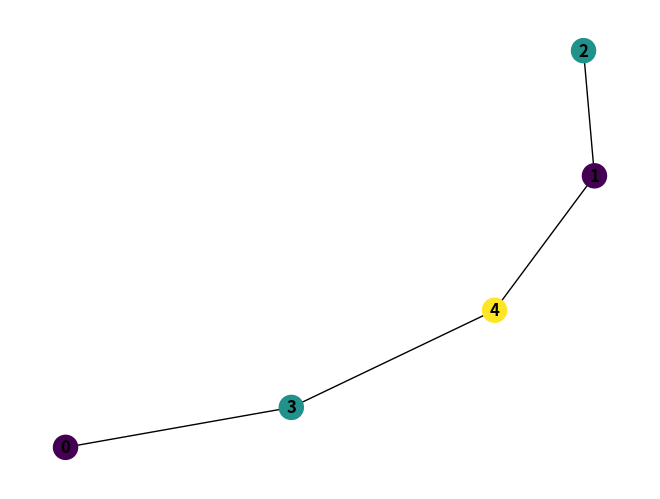

This chart was generated by the following Python code:
import random
import itertools
import networkx as nx
import matplotlib.pyplot as plt

def is_valid_coloring(graph,coloring):
    for u, v in graph.edges():
        if coloring[u] == coloring[v]:
            return False
    return True

def greedy_coloring(graph):
    coloring={}
    for node in graph.nodes():
        adjacent_colors = {coloring.get(neighbor) for neighbor in graph.neighbors(node) }
        coloring[node] = next(color for color in itertools.count() if color not in adjacent_colors)
    return coloring

# itertools.count() generates colors starting from 0, 1, 2, ... infinitely.
# next(...) gives the first color not used by neighbors.
# So if neighbors use 0 and 2, it will return 1.

n_nodes = 5
G= nx.Graph()
G.add_nodes_from(range(n_nodes))

# Randomly add edges to the graph
for i in range(n_nodes):
    for j in range(i+1, n_nodes):
        if random.random() < 0.3:  # 30% chance of an edge
            G.add_edge(i, j)

coloring_result = greedy_coloring(G)
print("Coloring result:", coloring_result)
print("Is valid coloring:", is_valid_coloring(G, coloring_result))
print("Number of colors used:", len(set(coloring_result.values())))

# Visualize the graph with the coloring
coloring_map= [coloring_result[node] for node in G.nodes()] # Create a list of colors for each node
nx.draw(G, node_color=coloring_map, with_labels=True, font_weight='bold')
plt.show()
